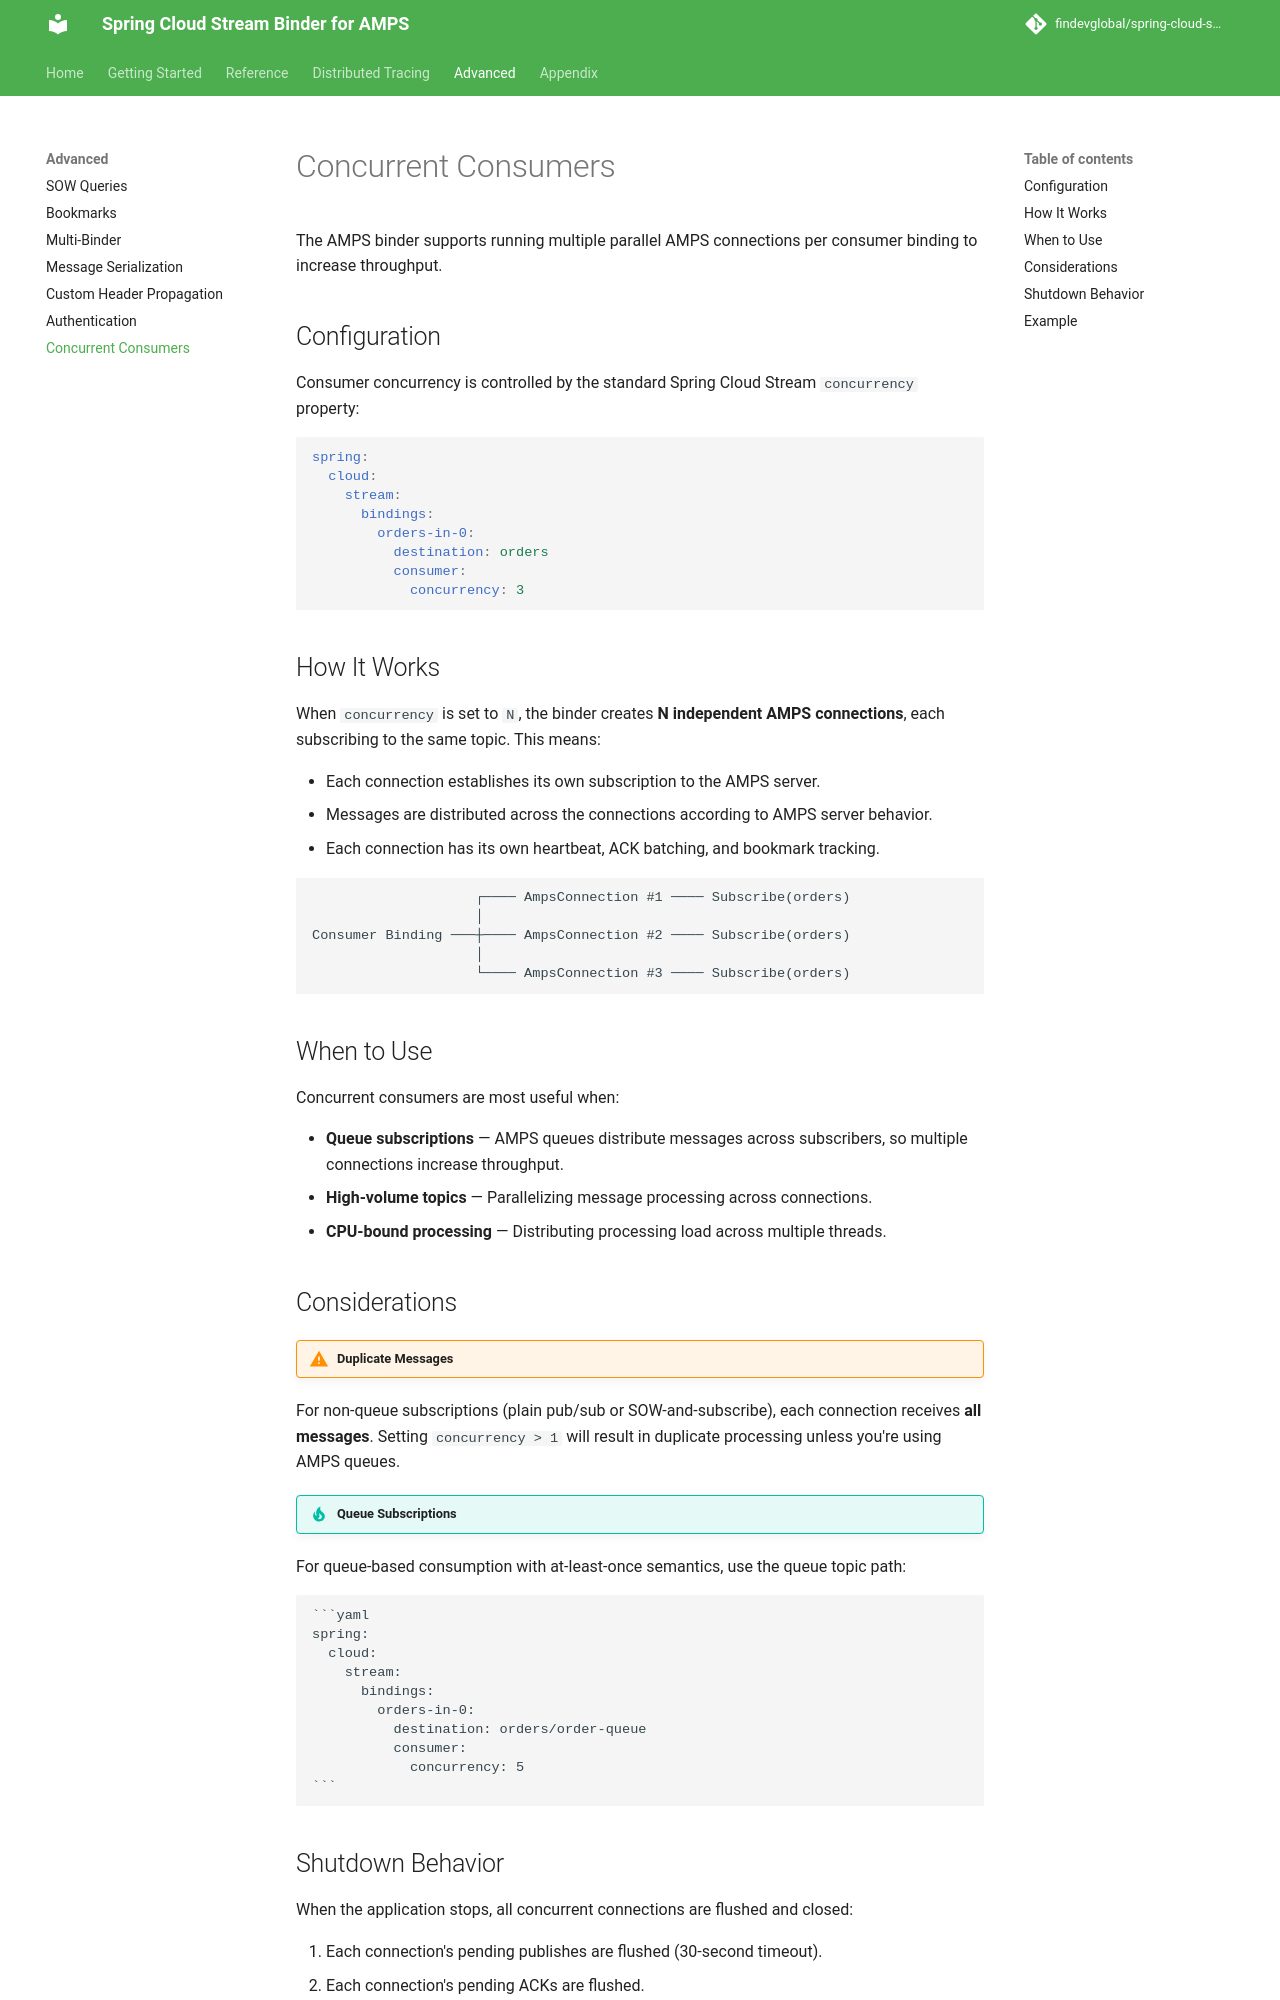

repository: FindevGlobal/spring-cloud-stream-amps · page: 1.0.0/advanced/concurrency/index.html · generator: mkdocs

# Concurrent Consumers

The AMPS binder supports running multiple parallel AMPS connections per consumer binding to increase throughput.

## Configuration

Consumer concurrency is controlled by the standard Spring Cloud Stream `concurrency` property:

```yaml
spring:
  cloud:
    stream:
      bindings:
        orders-in-0:
          destination: orders
          consumer:
            concurrency: 3
```

## How It Works

When `concurrency` is set to `N`, the binder creates **N independent AMPS connections**, each subscribing to the same topic. This means:

- Each connection establishes its own subscription to the AMPS server.
- Messages are distributed across the connections according to AMPS server behavior.
- Each connection has its own heartbeat, ACK batching, and bookmark tracking.

```
                    ┌──── AmpsConnection #1 ──── Subscribe(orders)
                    │
Consumer Binding ───┼──── AmpsConnection #2 ──── Subscribe(orders)
                    │
                    └──── AmpsConnection #3 ──── Subscribe(orders)
```

## When to Use

Concurrent consumers are most useful when:

- **Queue subscriptions** — AMPS queues distribute messages across subscribers, so multiple connections increase throughput.
- **High-volume topics** — Parallelizing message processing across connections.
- **CPU-bound processing** — Distributing processing load across multiple threads.

## Considerations

!!! warning "Duplicate Messages"
For non-queue subscriptions (plain pub/sub or SOW-and-subscribe), each connection receives **all messages**. Setting `concurrency > 1` will result in duplicate processing unless you're using AMPS queues.

!!! tip "Queue Subscriptions"
For queue-based consumption with at-least-once semantics, use the queue topic path:

    ```yaml
    spring:
      cloud:
        stream:
          bindings:
            orders-in-0:
              destination: orders/order-queue
              consumer:
                concurrency: 5
    ```
